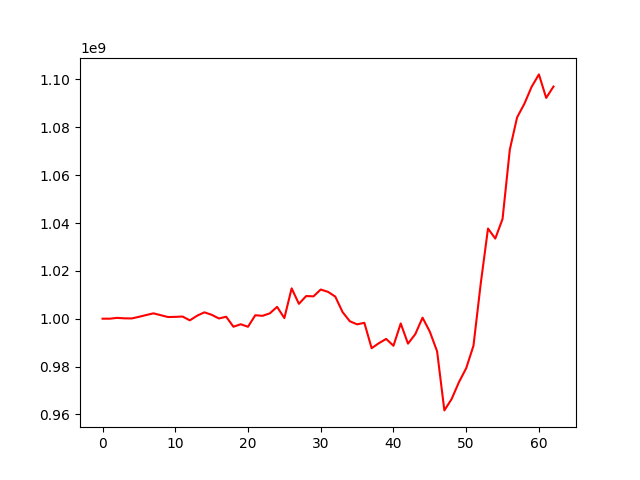

The data file committed next to this chart (first rows):
, 0
0, 1000000000
1, 1000005267
2, 1000342038
3, 1000152114
4, 1000102042
5, 1000772719
6, 1001532348
7, 1002233812
8, 1001468571
9, 1000691429
10, 1000766881
11, 1000903281
12, 999311455
13, 1001243594
14, 1002663493
15, 1001645181
16, 1000093460
17, 1000809523
18, 996641700
19, 997671228
20, 996631282
21, 1001441881
22, 1001198129
23, 1002235538
24, 1004949299
25, 1000261492
26, 1012674401
27, 1006209033
28, 1009472656
29, 1009333671
30, 1012192017
31, 1011229342
32, 1009238966
33, 1002788997
34, 998927800
35, 997640442
36, 998277258
37, 987673087
38, 989764645
39, 991547831
40, 988680744
41, 998008041
42, 989567995
43, 993521196
44, 1000431560
45, 994584759
46, 986369789
47, 961664410
48, 966430755
49, 973433717
50, 979290078
51, 988663480
52, 1014657964
53, 1037690891
54, 1033492738
55, 1041684523
56, 1070700022
57, 1084153729
58, 1089834306
59, 1096941877
... 3 more rows
